Run: headless pygame with SDL's dummy video driver; simulated clock (each Clock.tick advances the game by its frame time, no real sleeping); random seed 0; keys injected as events and as key.get_pressed() state; no mouse input.
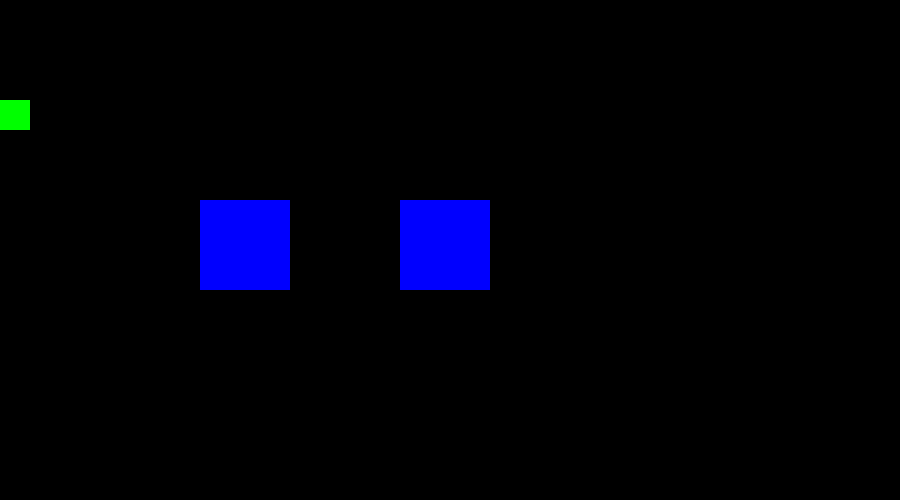
Frame 1 of 4 · flips 1–60 · no input
Frame 2 of 4 · flips 61–180 · tapped SPACE, RETURN · held RIGHT (→), D · screen unchanged from frame 1, image omitted
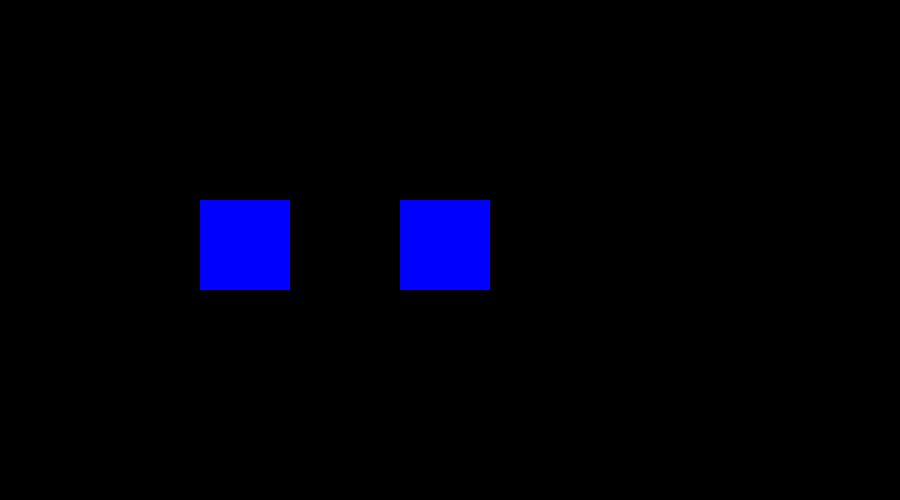
Frame 3 of 4 · flips 181–300 · held DOWN (↓), S
Frame 4 of 4 · flips 301–420 · held LEFT (←), A, UP (↑), W · screen same as frame 1, image omitted

The pygame program that drew these frames:

import pygame
import random

ancho = 900
alto = 500
Negro=[0,0,0]
Blanco=[255,255,255]

class Jugador(pygame.sprite.Sprite):
    def __init__(self):
        pygame.sprite.Sprite.__init__(self)
        self.image= pygame.Surface([30,30])
        self.image.fill([0,255,0])
        self.rect = self.image.get_rect()
        #self.rect.y=alto-100
        self.rect.y=100
        self.vel_x=0
        self.vel_y=0

    def update(self):
        self.rect.x += self.vel_x
        self.rect.y += self.vel_y

class Muro(pygame.sprite.Sprite):
    def __init__(self):
        pygame.sprite.Sprite.__init__(self)
        self.image= pygame.Surface([90,90])
        self.image.fill([0,0,255])
        self.rect = self.image.get_rect()

if __name__ == '__main__':
    #definicion de variables
    pygame.init()
    pantalla=pygame.display.set_mode([ancho,alto])

    #Grupos
    todos = pygame.sprite.Group()
    jugadores = pygame.sprite.Group()
    muros = pygame.sprite.Group()

    jugador = Jugador()
    todos.add(jugador)
    jugadores.add(jugador)

    m=Muro()
    m.rect.x = 200
    m.rect.y = 200
    todos.add(m)
    muros.add(m)

    m=Muro()
    m.rect.x = 400
    m.rect.y = 200
    todos.add(m)
    muros.add(m)

    reloj=pygame.time.Clock()
    fin=False
    #ciclo del programa
    while not  fin:
        #gestion de eventos
        for event in pygame.event.get():
            if event.type == pygame.QUIT:
                fin=True
            if event.type == pygame.KEYDOWN:
                if event.key == pygame.K_RIGHT:
                    jugador.vel_x=5
                    jugador.vel_y=0
                if event.key == pygame.K_LEFT:
                    jugador.vel_x=-5
                    jugador.vel_y=0
                if event.key == pygame.K_UP:
                    jugador.vel_x=0
                    jugador.vel_y=-5
                if event.key == pygame.K_DOWN:
                    jugador.vel_x=0
                    jugador.vel_y=5
            if event.type == pygame.KEYUP:
                jugador.vel_x=0
                jugador.vel_y=0

        #Logica del juego
        ls_col = pygame.sprite.spritecollide(jugador,muros,False) #Se va almacenar contra que muro mi jugador a chocado
        for m in ls_col:
            if (jugador.vel_x >0)and(jugador.rect.right >= m.rect.left):
                jugador.vel_x=0
                jugador.rect.right = m.rect.left
            if (jugador.vel_y > 0)and(jugador.rect.bottom >= m.rect.top):
                jugador.vel_y=0
                jugador.rect.bottom = m.rect.top
            if (jugador.vel_x < 0)and(jugador.rect.left <= m.rect.right):
                jugador.vel_x=0
                jugador.rect.left = m.rect.right
            if (jugador.vel_y < 0)and(jugador.rect.top <= m.rect.bottom):
                jugador.vel_y=0
                jugador.rect.top = m.rect.bottom

        #Ciclo de refresco
        todos.update()
        pantalla.fill(Negro)
        todos.draw(pantalla)
        pygame.display.flip()
        reloj.tick(40)
